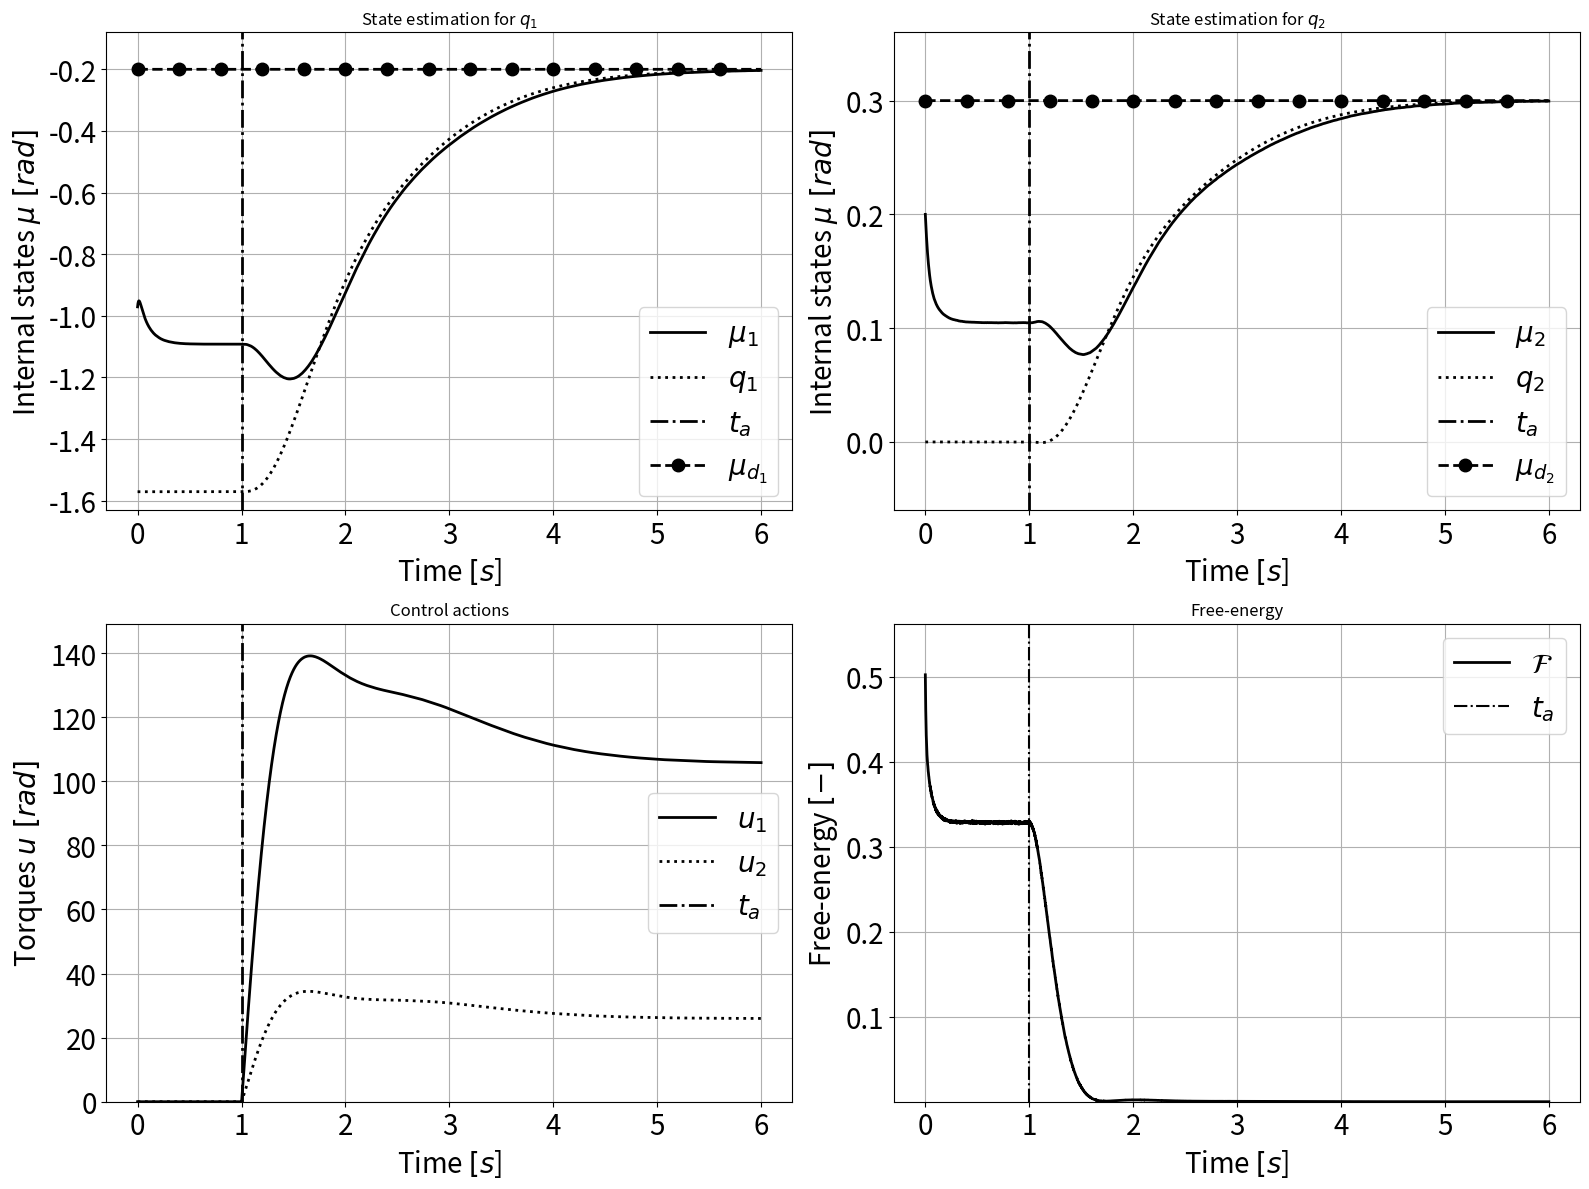

Reproduce this figure in Python.
import numpy as np
import matplotlib.pyplot as plt

def real_robot_dynamics(q1, q2, dq1, dq2, tau1, tau2):
    
    # Mechanical parameters
    I1z = 1.0209
    I2z = 1.0218
    m1 = 5.1368
    m2 = 5.2418
    L1 = 1.0446
    L2 = 1.0111
    Lg1 = 0.5451
    Lg2 = 0.5075
    g = 9.81
    D = np.array([[101.519, 0], [0, 103.8566]])

    # Variables definition
    tau = np.array([tau1, tau2])
    s12 = np.sin(q1 + q2)
    c12 = np.cos(q1 + q2)
    dq = np.array([dq1, dq2])

    # Kinematic functions
    s1 = np.sin(q1)
    c1 = np.cos(q1)
    s2 = np.sin(q2)
    c2 = np.cos(q2)

    # Elements of the Inertia Matrix M
    M11 = I1z + I2z + Lg1**2 * m1 + m2 * (L1**2 + Lg2**2 + 2 * L1 * Lg2 * c2)
    M12 = I2z + m2 * (Lg2**2 + L1 * Lg2 * c2)
    M22 = I2z + Lg2**2 * m2
    M = np.array([[M11, M12], [M12, M22]])

    # Coriolis and centrifugal elements
    C11 = -(L1 * dq2 * s2 * (Lg2 * m2))
    C12 = -(L1 * (dq2 + dq1) * s2 * (Lg2 * m2))
    C21 = m2 * L1 * Lg2 * s2 * dq1
    C22 = 0
    C = np.array([[C11, C12], [C21, C22]])

    # Gravity
    g1 = m1 * Lg1 * c1 + m2 * (Lg2 * c12 + L1 * c1)
    g2 = m2 * Lg2 * c12
    G = g * np.array([g1, g2])

    # Computation of acceleration
    ddq = np.linalg.inv(M).dot(tau - C.dot(dq) - D.dot(dq) - G)
    
    return ddq
    
    

# Set-up variables for simulation
t = 6              # [s] Simulation time
h = 0.001          # [s] Integration step
actionsTime = 1    # [s]
# Planar 2DOF robot parameters
a1 = 1             # [m] Length link 1
a2 = 1             # [m] Length link 2

# Initialize generative process (so the sensors' output)
q = np.zeros((2, int(t/h)))   # [rad]
dq = np.zeros((2, int(t/h)))  # [rad/s]
ddq = np.zeros((2, int(t/h))) # [rad/s^2]

# Initial state of the robot
q[:, 0] = [-np.pi/2, 0]

# Prior belief about the states of the robot arm, desired position
mu_d = np.array([-0.2, 0.3])

# Tuning parameters
P_mu0 = np.eye(2)
P_mu1 = np.eye(2)
P_y0 = np.eye(2)
P_y1 = np.eye(2)
k_mu = 20
k_a = 500

# Initialize vectors
u = np.zeros((2, int(t/h)))
u[:, 0] = [0, 0]

mu = np.zeros((2, int(t/h)))
mu_p = np.zeros((2, int(t/h)))
mu_pp = np.zeros((2, int(t/h)))

mu[:, 0] = q[:, 0] + [+0.6, +0.2]
mu_p[:, 0] = [0, 0]
mu_pp[:, 0] = [0, 0]

F = np.zeros(int(t/h) - 1)

y_q = np.zeros((2, int(t/h)))
y_dq = np.zeros((2, int(t/h)))




# Active Inference loop
for i in range(int(t/h) - 1):
    
     # Simulate noisy sensory input from encoders and tachometers
    z = np.random.normal(0, 0.001, size=q.shape[0])
    z_prime = np.random.normal(0, 0.001, size=q.shape[0])
    y_q[:, i] = q[:, i] + z
    y_dq[:, i] = dq[:, i] + z_prime

    # Compute free-energy in generalised coordinates
    F[i] = 0.5 * (y_q[:, i] - mu[:, i]).T @ P_y0 @ (y_q[:, i] - mu[:, i]) + \
           0.5 * (y_dq[:, i] - mu_p[:, i]).T @ P_y1 @ (y_dq[:, i] - mu_p[:, i]) + \
           0.5 * (mu_p[:, i] + mu[:, i] - mu_d).T @ P_mu0 @ (mu_p[:, i] + mu[:, i] - mu_d) + \
           0.5 * (mu_pp[:, i] + mu_p[:, i]).T @ P_mu1 @ (mu_pp[:, i] + mu_p[:, i])

    # Beliefs update
    mu_dot = mu_p[:, i] - k_mu * (-P_y0 @ (y_q[:, i] - mu[:, i]) + P_mu0 @ (mu_p[:, i] + mu[:, i] - mu_d))
    mu_dot_p = mu_pp[:, i] - k_mu * (-P_y1 @ (y_dq[:, i] - mu_p[:, i]) + P_mu0 @ (mu_p[:, i] + mu[:, i] - mu_d) + P_mu1 @ (mu_pp[:, i] + mu_p[:, i]))
    mu_dot_pp = -k_mu * P_mu1 @ (mu_pp[:, i] + mu_p[:, i])

    # State estimation
    mu[:, i+1] = mu[:, i] + h * mu_dot
    mu_p[:, i+1] = mu_p[:, i] + h * mu_dot_p
    mu_pp[:, i+1] = mu_pp[:, i] + h * mu_dot_pp

    # Control actions
    if i > actionsTime/h:
        # Active inference
        u[:, i+1] = u[:, i] - h * k_a * (P_y1 @ (y_dq[:, i] - mu_p[:, i]) + P_y0 @ (y_q[:, i] - mu[:, i]))
    else:
        u[:, i+1] = [0, 0]

    # Update sensory input according to the actions taken
    ddq[:, i] = real_robot_dynamics(q[0, i], q[1, i], dq[0, i], dq[1, i], u[0, i], u[1, i])
    dq[:, i+1] = dq[:, i] + h * ddq[:, i]
    q[:, i+1] = q[:, i] + h * dq[:, i]
    
    
    

# Graphics
time_vec = np.arange(0, t, h)
fontSize = 20
lineWidth = 4

plt.rcParams['legend.fontsize'] = fontSize
plt.rcParams['axes.labelsize'] = fontSize
plt.rcParams['xtick.labelsize'] = fontSize
plt.rcParams['ytick.labelsize'] = fontSize

plt.figure(figsize=(16, 12))

ind = list(range(0, len(time_vec), 400))  # 適切なステップでマーカーを表示するためのインデックスを生成

# State estimation for q1
plt.subplot(2, 2, 1)
plt.plot(time_vec, mu[0, :], '-k', linewidth=2)
plt.ylim([q[0, 0] - 0.06, mu_d[0] + 0.12])
plt.plot(time_vec, q[0, :], ':k', linewidth=2)
plt.plot([actionsTime, actionsTime], plt.ylim(), '-.k', linewidth=2)
plt.plot(time_vec, mu_d[0] * np.ones(time_vec.shape), '--k', marker='o', markersize=9, linewidth=2, markevery=ind)
plt.grid(True)
plt.grid(which='minor', linestyle='--')
plt.legend(['$\mu_1$', '$q_1$', '$t_a$', '$\mu_{d_1}$'], loc='best')
plt.title('State estimation for $q_1$')
plt.xlabel('Time $[s$]')
plt.ylabel('Internal states $\mu\ [rad]$')

# State estimation for q2
plt.subplot(2, 2, 2)
plt.plot(time_vec, mu[1, :], '-k', linewidth=2)
plt.ylim([q[1, 0] - 0.06, mu_d[1] + 0.06])
plt.plot(time_vec, q[1, :], ':k', linewidth=2)
plt.plot([actionsTime, actionsTime], plt.ylim(), '-.k', linewidth=2)
plt.plot(time_vec, mu_d[1] * np.ones(time_vec.shape), '--k', marker='o', markersize=9, linewidth=2, markevery=ind)
plt.grid(True)
plt.grid(which='minor', linestyle='--')
plt.legend(['$\mu_2$', '$q_2$', '$t_a$', '$\mu_{d_2}$'], loc='best')
plt.title('State estimation for $q_2$')
plt.xlabel('Time $[s$]')
plt.ylabel('Internal states $\mu\ [rad]$')

# Control actions
plt.subplot(2, 2, 3)
plt.plot(time_vec, u[0, :], '-k', linewidth=2)
plt.ylim([np.min(u), np.max(u) + 10])
plt.plot(time_vec, u[1, :], ':k', linewidth=2)
plt.plot([actionsTime, actionsTime], plt.ylim(), '-.k', linewidth=2)
plt.grid(True)
plt.grid(which='minor', linestyle='--')
plt.legend(['$u_1$', '$u_2$', '$t_a$'], loc='best')
plt.title('Control actions')
plt.xlabel('Time $[s$]')
plt.ylabel('Torques $u\ [rad]$')

# Free-energy
plt.subplot(2, 2, 4)
plt.plot(time_vec[:-1], F, '-k', linewidth=2)
plt.ylim([np.min(F), np.max(F) + 0.06])
plt.plot([actionsTime, actionsTime], plt.ylim(), '-.k', linewidth=1.5)
plt.grid(True)
plt.grid(which='minor', linestyle='--')
plt.legend(['$\mathcal{F}$', '$t_a$'], loc='best')
plt.title('Free-energy')
plt.xlabel('Time $[s$]')
plt.ylabel('Free-energy $[-]$')

plt.tight_layout()
plt.show()



plt.tight_layout()
plt.show()